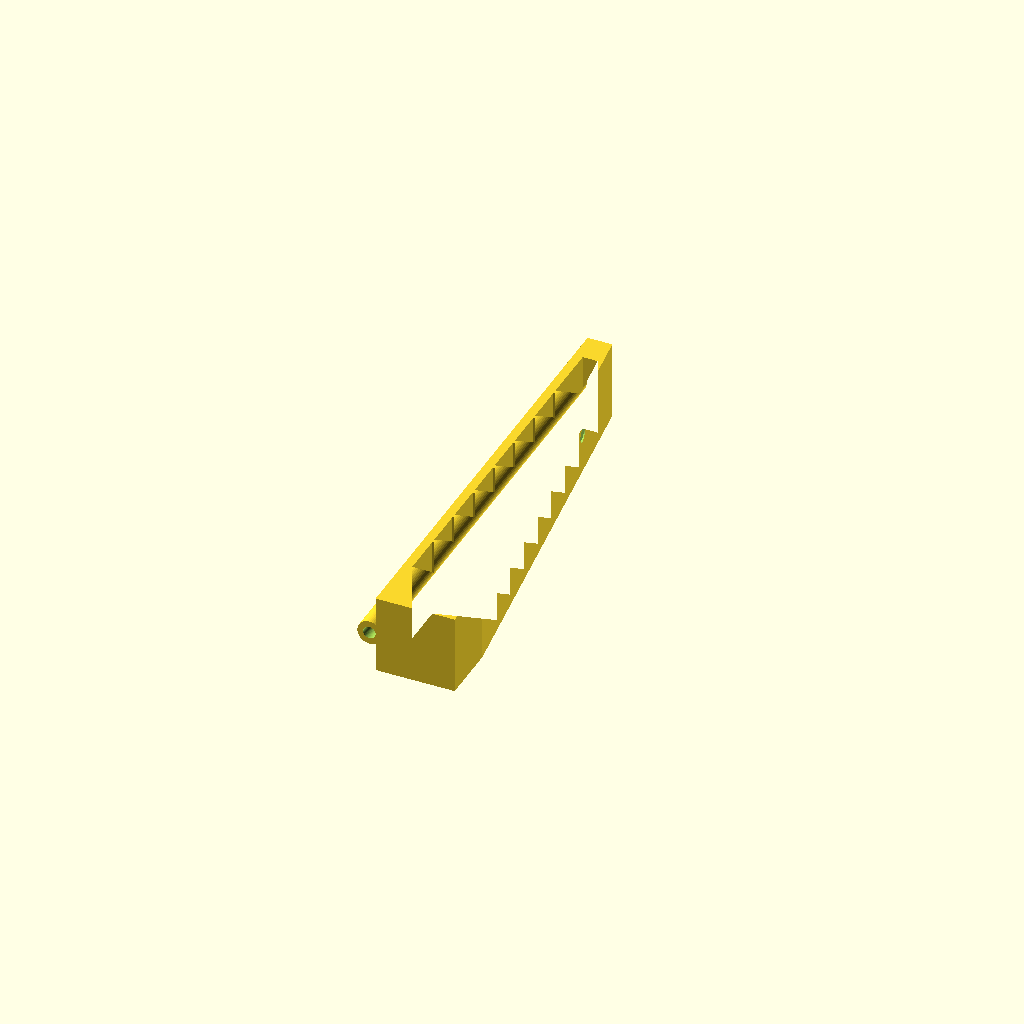
Cell 1: the model at its default parameters.
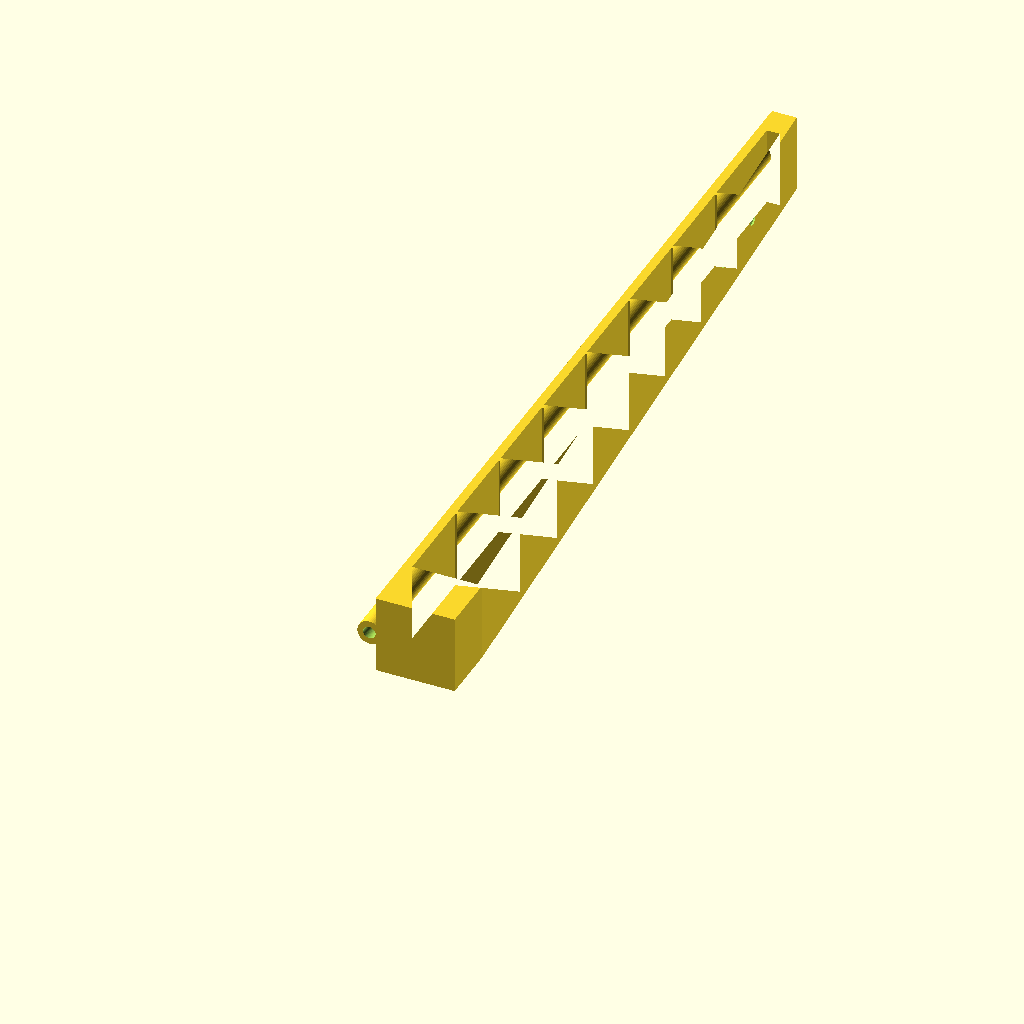
Cell 2 — finger_length set to 160, the other parameters unchanged.
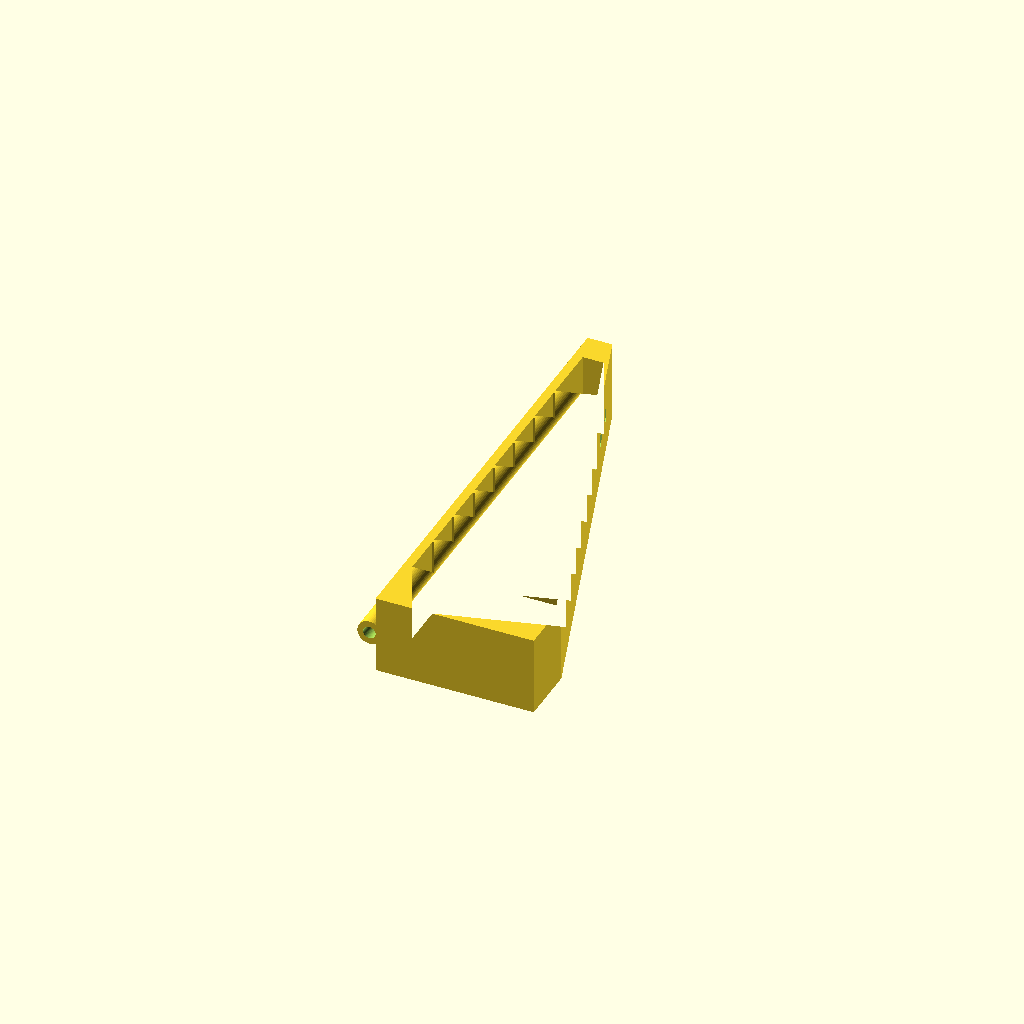
Cell 3: base_depth = 32 (everything else at default).
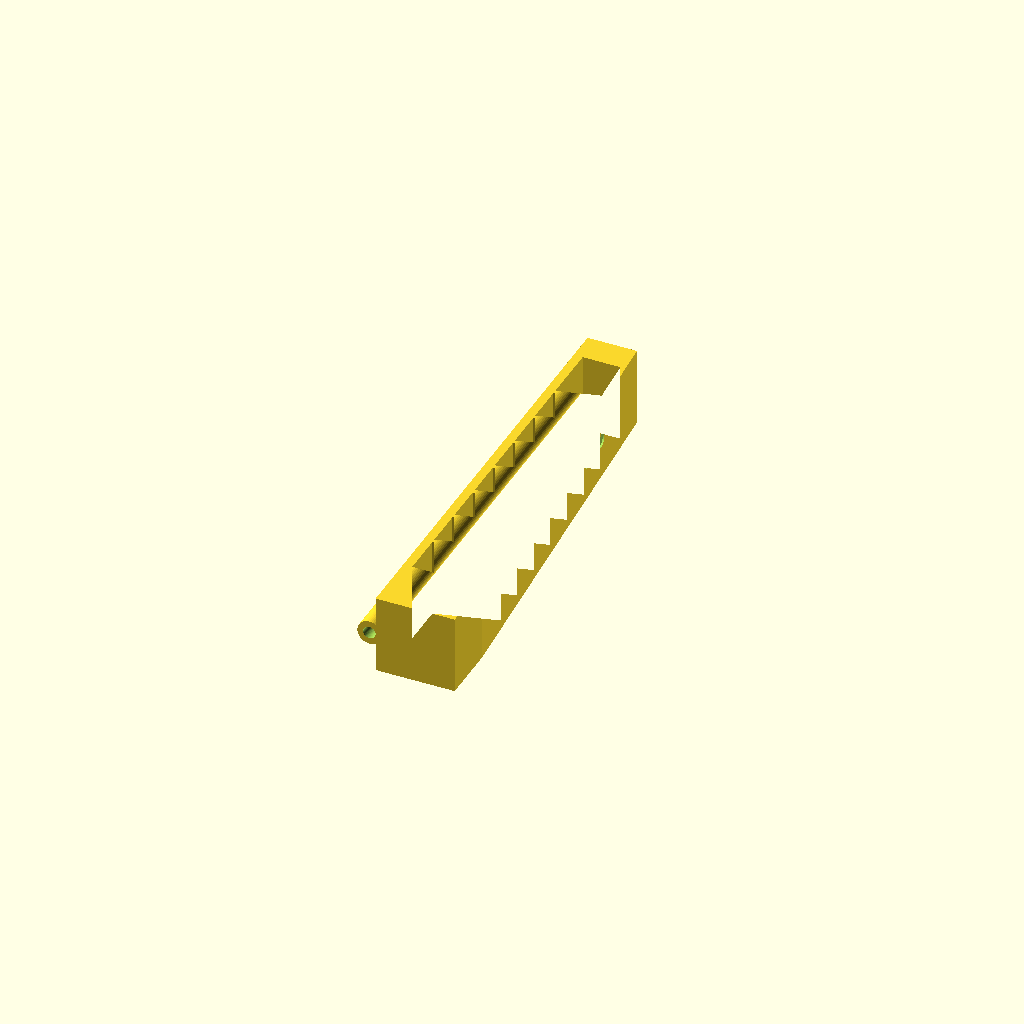
Cell 4: the same model with tip_depth = 10.
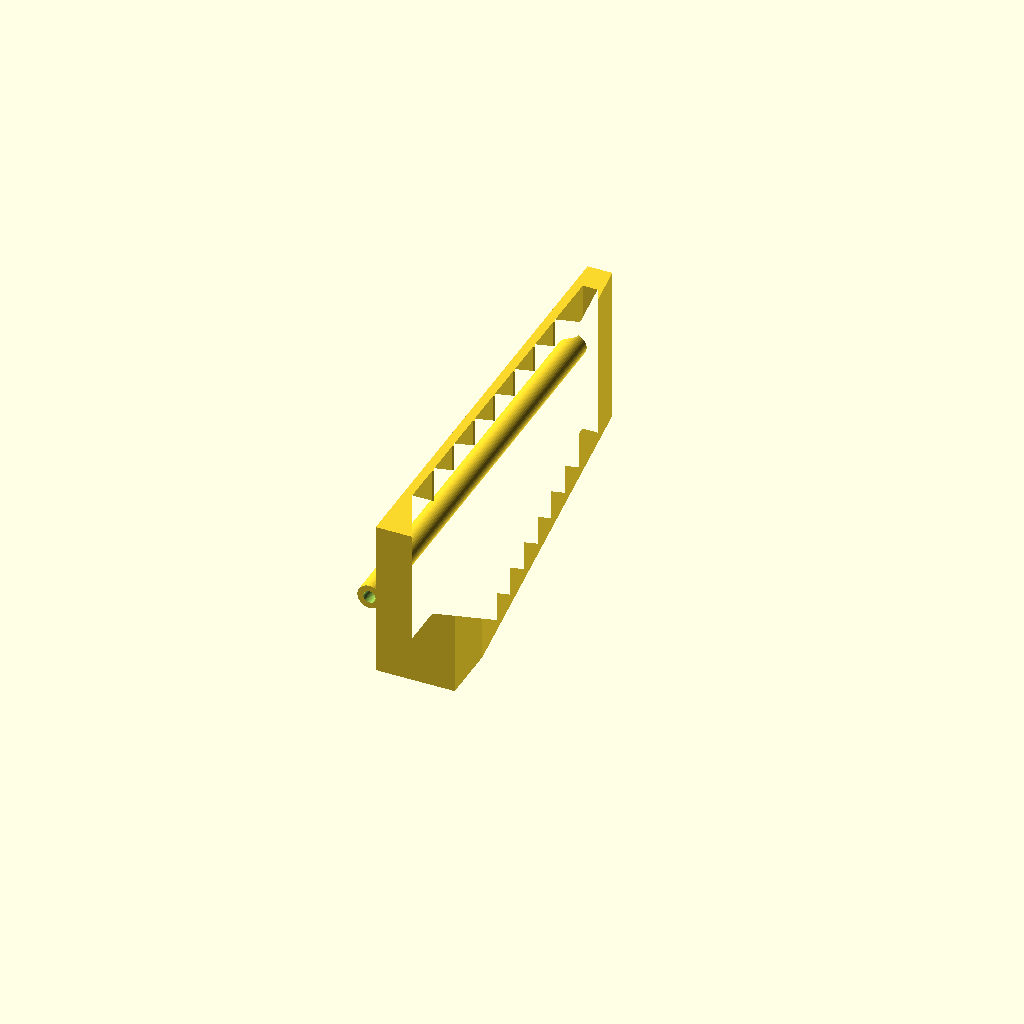
Cell 5: finger_width = 32 (everything else at default).
All cells are drawn from one camera (rotation 55°, 0°, 25°, orthographic, colour scheme Cornfield), so only the parameter changes between them.
Source of the model, cad/finray_finger.scad:
// ============================================================
// Parametric fin-ray finger for tendon-driven prosthetic hand
// See ../finray-cad-print-parameters.md for parameter guidance.
//
// Coordinate system (side profile in XY, extruded along Z):
//   X = depth (back wall at x=0, front/contact wall converging)
//   Y = length (base at y=0, tip at y=finger_length)
//   Z = finger width
//
// PRINT ORIENTATION: lying on its side face (as modeled) — walls
// and ribs are continuous XY extrusion paths; bending stress runs
// along layer lines. TPU 95A, 2 perimeters, 0-10% infill.
// ============================================================

/* [Finger size] */
finger_length = 80;      // base->tip. index/middle/ring/pinky ~ 80/88/82/65
base_depth    = 16;      // wall-to-wall at the base
tip_depth     = 5;       // wall-to-wall at the tip
finger_width  = 16;      // extrusion width (Z)

/* [Walls] */
front_wall_t      = 1.0; // dominant compliance knob (0.8 soft .. 1.6 firm)
front_wall_t_tip  = 1.0; // set < front_wall_t for a graded ("biological") wall
back_wall_t       = 1.8; // keep >= 1.5x front wall

/* [Ribs] */
rib_count    = 7;
rib_t        = 0.8;
rib_tilt     = 15;       // deg toward tip; 0 = perpendicular to back wall
floating_gap = 0;        // 0.4 => "floating ribs" (soft first contact, then stiffen)

/* [Tendon] */
tendon_channel_d = 2.5;  // fits 2mm-OD PTFE liner
tendon_anchor_d  = 4;    // cross-hole near tip, figure-8 stopper knot behind it

/* [Base mount] */
base_height   = 12;      // mounting block below y=0
mount_hole_d  = 3.4;     // M3 clearance, two cross-holes
tip_solid_len = 6;       // solid tip cap

$fn = 48;
EPS = 0.01;

// ---- derived ----
// front wall outer x at height y (linear taper base->tip)
function fw_outer(y) = base_depth - (base_depth - tip_depth) * y / finger_length;
// graded front wall thickness at height y
function fw_t(y) = front_wall_t - (front_wall_t - front_wall_t_tip) * y / finger_length;
function fw_inner(y) = fw_outer(y) - fw_t(y);

// ------------------------------------------------------------
// 2D profile pieces
// ------------------------------------------------------------
N = 24; // taper segmentation

module envelope_2d() { // full outer boundary of the profile
    polygon(concat(
        [[0, 0]],
        [for (i = [0:N]) [fw_outer(i * finger_length / N), i * finger_length / N]],
        [[0, finger_length]]
    ));
}

module cavity_2d() { // interior air: inside walls, minus floating gap strip
    polygon(concat(
        [[back_wall_t, 0]],
        [for (i = [0:N]) let (y = i * finger_length / N)
            [max(back_wall_t + EPS, fw_inner(y) - floating_gap), y]],
        [[back_wall_t, finger_length]]
    ));
}

module ribs_2d() { // overlong tilted ribs, trimmed against the cavity
    intersection() {
        cavity_2d();
        for (i = [1:rib_count]) {
            y = i * (finger_length - tip_solid_len - 4) / (rib_count + 1);
            translate([back_wall_t - EPS, y])
                rotate(rib_tilt)
                    square([base_depth * 1.5, rib_t]);
        }
    }
}

module profile_2d() {
    union() {
        difference() { // walls + solid tip
            envelope_2d();
            // subtract cavity everywhere except the solid tip cap
            intersection() {
                cavity_2d();
                translate([-EPS, -EPS])
                    square([base_depth + 2 * EPS,
                            finger_length - tip_solid_len + EPS]);
            }
        }
        ribs_2d();
        // base mounting block
        translate([0, -base_height]) square([base_depth, base_height + EPS]);
    }
}

// ------------------------------------------------------------
// 3D finger
// ------------------------------------------------------------
module finray_finger() {
    difference() {
        union() {
            linear_extrude(finger_width) profile_2d();
            // thickened ridge on the back wall to house the tendon channel
            translate([-tendon_channel_d / 2, -base_height, finger_width / 2])
                rotate([-90, 0, 0])
                    cylinder(d = tendon_channel_d + 2 * 1.2,
                             h = finger_length - tip_solid_len / 2 + base_height);
        }
        // tendon channel bore (along the back wall, full length)
        translate([-tendon_channel_d / 2, -base_height - EPS, finger_width / 2])
            rotate([-90, 0, 0])
                cylinder(d = tendon_channel_d,
                         h = finger_length + base_height + 2 * EPS);
        // tendon anchor cross-hole in the solid tip
        translate([-tendon_channel_d, finger_length - tip_solid_len / 2, -EPS])
            cylinder(d = tendon_anchor_d, h = finger_width + 2 * EPS);
        // M3 mounting cross-holes in the base block
        for (y = [-base_height * 0.3, -base_height * 0.75])
            translate([base_depth / 2, y, -EPS])
                cylinder(d = mount_hole_d, h = finger_width + 2 * EPS);
        // silicone-pad dovetail keys on the distal third of the contact wall
        for (i = [0:2]) {
            y = finger_length * (0.68 + i * 0.09);
            translate([fw_inner(y) + fw_t(y) / 2, y, finger_width / 2])
                rotate([0, 90, 0])
                    cylinder(d1 = 3.5, d2 = 2, h = fw_t(y) + EPS, center = false);
        }
    }
}

// ------------------------------------------------------------
// Optional: open-face drape mold for the silicone fingertip pad.
// Print in PLA, pour Ecoflex 00-30 ~3.5mm deep, press finger tip in.
// ------------------------------------------------------------
module fingertip_pad_mold(pad_t = 3.5) {
    pad_len = finger_length * 0.33;
    difference() {
        cube([base_depth + 10, pad_len + 10, finger_width * 0.8]);
        translate([5 + pad_t, 5 - (finger_length - pad_len), finger_width * 0.8
                   - finger_width + 2])
            finray_finger();
    }
}

// ---- render selection ----
part = "finger"; // "finger" | "mold"
if (part == "finger") finray_finger();
else fingertip_pad_mold();
Parameter table extracted from the source (name, type, default, range or options):
finger_length: number, default 80
base_depth: number, default 16
tip_depth: number, default 5
finger_width: number, default 16
front_wall_t: number, default 1
front_wall_t_tip: number, default 1
back_wall_t: number, default 1.8
rib_count: number, default 7
rib_t: number, default 0.8
rib_tilt: number, default 15
floating_gap: number, default 0
tendon_channel_d: number, default 2.5
tendon_anchor_d: number, default 4
base_height: number, default 12
mount_hole_d: number, default 3.4
tip_solid_len: number, default 6
EPS: number, default 0.01
